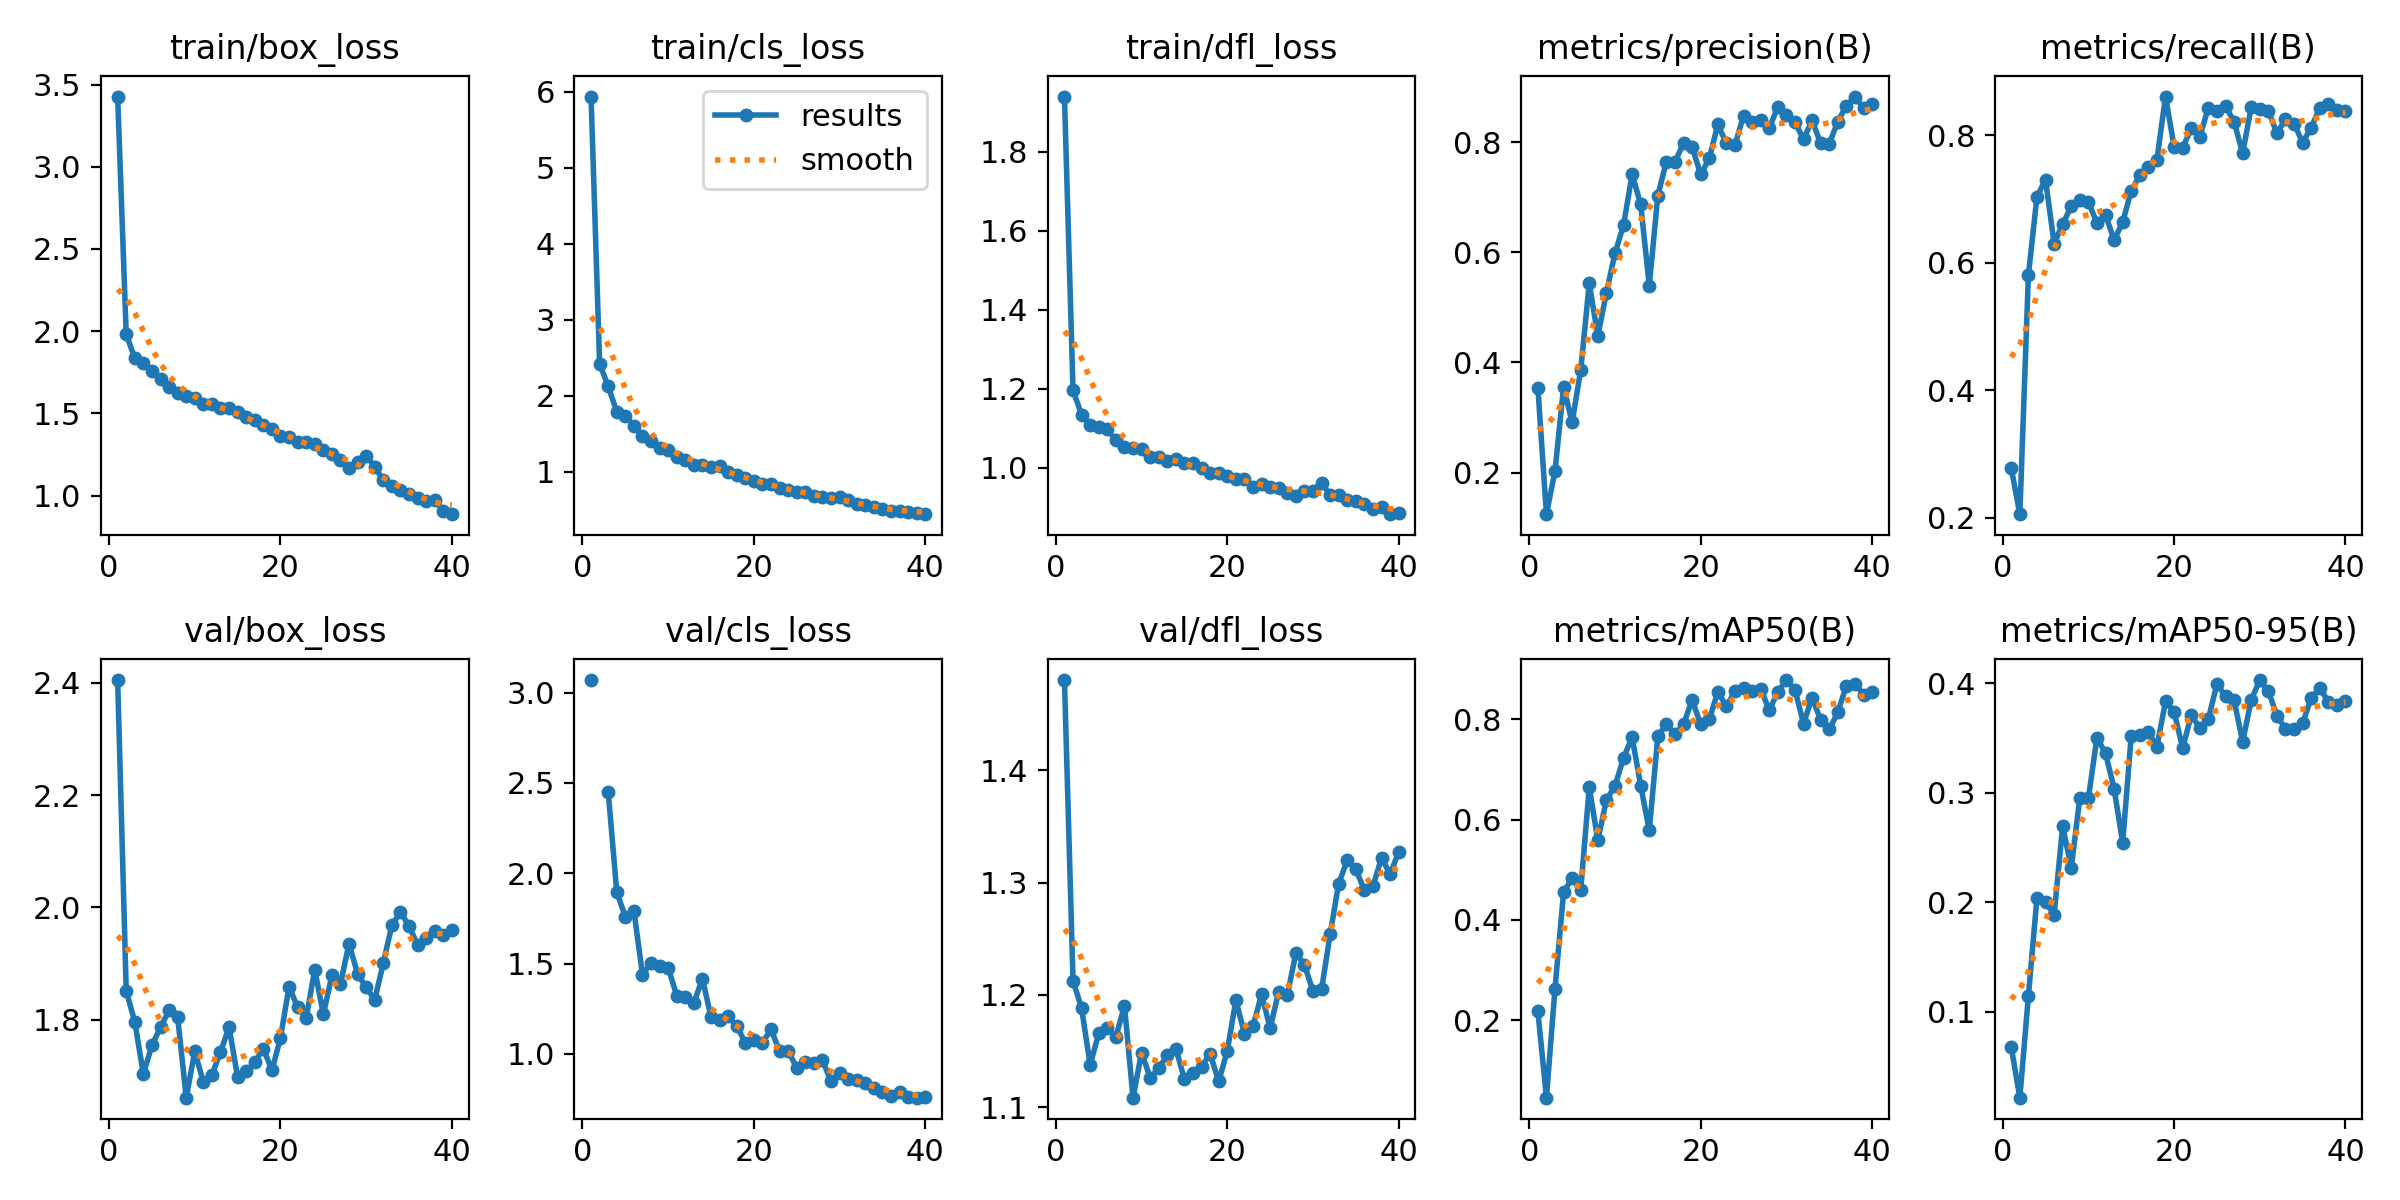

The table this chart was drawn from, first rows:
epoch, train/box_loss, train/cls_loss, train/dfl_loss, metrics/precision(B), metrics/recall(B), metrics/mAP50(B), metrics/mAP50-95(B), val/box_loss, val/cls_loss, val/dfl_loss, lr/pg0, lr/pg1, lr/pg2
1, 3.427, 5.936, 1.939, 0.3544, 0.2781, 0.2185, 0.0676, 2.405, 3.069, 1.48, 0.000162, 0.000162, 0.000162
2, 1.982, 2.425, 1.196, 0.1247, 0.2059, 0.04595, 0.02142, 1.852, inf, 1.213, 0.0003206, 0.0003206, 0.0003206
3, 1.835, 2.125, 1.134, 0.2029, 0.5809, 0.2634, 0.1144, 1.796, 2.451, 1.188, 0.0004708, 0.0004708, 0.0004708
4, 1.805, 1.794, 1.109, 0.3553, 0.7039, 0.4548, 0.2041, 1.703, 1.896, 1.138, 0.0004629, 0.0004629, 0.0004629
5, 1.759, 1.732, 1.104, 0.2913, 0.7305, 0.4834, 0.2003, 1.755, 1.759, 1.166, 0.0004629, 0.0004629, 0.0004629
6, 1.71, 1.609, 1.098, 0.386, 0.6304, 0.4594, 0.1883, 1.787, 1.793, 1.17, 0.0004505, 0.0004505, 0.0004505
7, 1.66, 1.475, 1.069, 0.5436, 0.6608, 0.6644, 0.2695, 1.817, 1.438, 1.162, 0.0004381, 0.0004381, 0.0004381
8, 1.623, 1.402, 1.053, 0.4481, 0.6891, 0.5585, 0.2313, 1.805, 1.505, 1.19, 0.0004258, 0.0004258, 0.0004258
9, 1.605, 1.312, 1.05, 0.5269, 0.6988, 0.6392, 0.2949, 1.661, 1.485, 1.109, 0.0004134, 0.0004134, 0.0004134
10, 1.593, 1.285, 1.047, 0.5983, 0.6952, 0.6667, 0.295, 1.744, 1.477, 1.149, 0.000401, 0.000401, 0.000401
11, 1.558, 1.198, 1.028, 0.6492, 0.6629, 0.7232, 0.3502, 1.689, 1.322, 1.126, 0.0003886, 0.0003886, 0.0003886
12, 1.558, 1.162, 1.026, 0.7415, 0.6753, 0.764, 0.3359, 1.702, 1.313, 1.135, 0.0003763, 0.0003763, 0.0003763
13, 1.535, 1.09, 1.016, 0.6869, 0.636, 0.6678, 0.3037, 1.742, 1.282, 1.146, 0.0003639, 0.0003639, 0.0003639
14, 1.532, 1.096, 1.022, 0.5394, 0.6637, 0.5783, 0.2541, 1.787, 1.417, 1.152, 0.0003515, 0.0003515, 0.0003515
15, 1.508, 1.072, 1.012, 0.703, 0.7134, 0.7656, 0.3521, 1.698, 1.202, 1.125, 0.0003391, 0.0003391, 0.0003391
16, 1.479, 1.074, 1.011, 0.7646, 0.7374, 0.7899, 0.3522, 1.709, 1.19, 1.13, 0.0003268, 0.0003268, 0.0003268
17, 1.46, 0.9989, 0.9986, 0.7641, 0.7509, 0.7698, 0.3554, 1.724, 1.208, 1.136, 0.0003144, 0.0003144, 0.0003144
18, 1.427, 0.9543, 0.9878, 0.7983, 0.762, 0.7898, 0.3419, 1.749, 1.153, 1.147, 0.000302, 0.000302, 0.000302
19, 1.404, 0.9175, 0.9877, 0.7911, 0.861, 0.8384, 0.3832, 1.71, 1.063, 1.123, 0.0002896, 0.0002896, 0.0002896
20, 1.362, 0.8839, 0.9782, 0.7413, 0.7824, 0.7895, 0.3738, 1.768, 1.075, 1.15, 0.0002772, 0.0002772, 0.0002772
21, 1.355, 0.837, 0.9727, 0.7702, 0.7807, 0.7994, 0.3405, 1.859, 1.061, 1.195, 0.0002649, 0.0002649, 0.0002649
22, 1.327, 0.839, 0.9706, 0.832, 0.811, 0.8544, 0.3708, 1.822, 1.137, 1.166, 0.0002525, 0.0002525, 0.0002525
23, 1.324, 0.7904, 0.952, 0.7974, 0.7978, 0.8255, 0.3592, 1.803, 1.014, 1.172, 0.0002401, 0.0002401, 0.0002401
24, 1.312, 0.7621, 0.9584, 0.7947, 0.8437, 0.8555, 0.3673, 1.889, 1.017, 1.2, 0.0002278, 0.0002278, 0.0002278
25, 1.275, 0.7338, 0.9523, 0.8479, 0.8383, 0.8619, 0.3992, 1.81, 0.9225, 1.17, 0.0002154, 0.0002154, 0.0002154
26, 1.256, 0.7332, 0.949, 0.8361, 0.846, 0.8568, 0.388, 1.879, 0.9572, 1.203, 0.000203, 0.000203, 0.000203
27, 1.216, 0.6894, 0.9368, 0.8399, 0.8216, 0.8608, 0.3844, 1.864, 0.9497, 1.2, 0.0001906, 0.0001906, 0.0001906
28, 1.169, 0.6655, 0.9292, 0.8257, 0.7721, 0.8177, 0.3463, 1.935, 0.9655, 1.237, 0.0001782, 0.0001782, 0.0001782
29, 1.206, 0.6598, 0.9425, 0.8633, 0.8442, 0.8543, 0.3847, 1.881, 0.8475, 1.227, 0.0001659, 0.0001659, 0.0001659
30, 1.243, 0.6729, 0.9417, 0.8489, 0.8407, 0.8779, 0.4028, 1.858, 0.8965, 1.203, 0.0001535, 0.0001535, 0.0001535
31, 1.175, 0.6351, 0.9625, 0.836, 0.838, 0.8588, 0.3926, 1.836, 0.86, 1.205, 0.0001411, 0.0001411, 0.0001411
32, 1.092, 0.5765, 0.9304, 0.8049, 0.8036, 0.7909, 0.3702, 1.901, 0.8568, 1.254, 0.0001288, 0.0001288, 0.0001288
33, 1.061, 0.5597, 0.931, 0.8397, 0.8251, 0.8429, 0.3581, 1.968, 0.8399, 1.299, 0.0001164, 0.0001164, 0.0001164
34, 1.035, 0.5334, 0.9193, 0.7976, 0.8186, 0.7982, 0.3585, 1.992, 0.8124, 1.32, 0.000104, 0.000104, 0.000104
35, 1.008, 0.5137, 0.916, 0.7969, 0.7887, 0.7794, 0.3634, 1.967, 0.787, 1.312, 9.1625e-05, 9.1625e-05, 9.1625e-05
36, 0.9828, 0.493, 0.9074, 0.8373, 0.8124, 0.8137, 0.3864, 1.933, 0.7679, 1.294, 7.925e-05, 7.925e-05, 7.925e-05
37, 0.9691, 0.4884, 0.8967, 0.8658, 0.8434, 0.8664, 0.3954, 1.946, 0.7869, 1.297, 6.6875e-05, 6.6875e-05, 6.6875e-05
38, 0.9746, 0.478, 0.8998, 0.8826, 0.8488, 0.871, 0.383, 1.958, 0.7586, 1.322, 5.45e-05, 5.45e-05, 5.45e-05
39, 0.9076, 0.4566, 0.8827, 0.8614, 0.8392, 0.8487, 0.3799, 1.952, 0.7575, 1.308, 4.2125e-05, 4.2125e-05, 4.2125e-05
40, 0.8872, 0.4454, 0.8865, 0.8682, 0.8387, 0.8546, 0.3839, 1.96, 0.7599, 1.327, 2.975e-05, 2.975e-05, 2.975e-05
